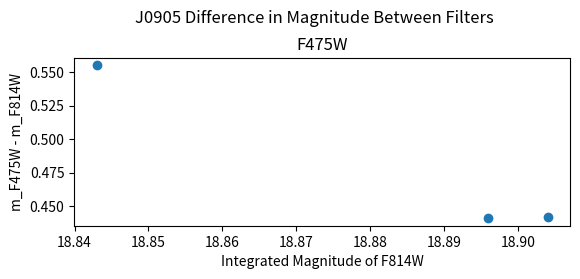

Source code (Python):
#This is a program to plot the magnitiude of different models for the J0905 galaxy

import os
import matplotlib.pyplot as plt
from matplotlib.backends.backend_pdf import PdfPages

m_F475W_indep = 19.398
m_F814W_indep = 18.843

#These values are from galfitm where x and y values are allowed to be different between filters
m_F475W_simul = 19.337  
m_F814W_simul = 18.896

#These values are from galfitm where x and y positions must remain constant
m_F475W_simul2 = 19.346
m_F814W_simul2 = 18.904

m_diff = [(m_F475W_indep - m_F814W_indep), (m_F475W_simul - m_F814W_simul), (m_F475W_simul2 - m_F814W_simul2)]
F814W = [m_F814W_indep, m_F814W_simul, m_F814W_simul2]

with PdfPages('ec_m_plot.pdf') as pdf:
    fig = plt.figure()
    plt.suptitle('J0905 Difference in Magnitude Between Filters')
    ax = fig.add_subplot(2,1,1)
    plt.title('F475W')
    plt.xlabel('Integrated Magnitude of F814W')
    plt.ylabel('m_F475W - m_F814W')
    plt.scatter(F814W, m_diff)

    pdf.savefig(dpi=1000)
    plt.close()

os.system('open %s &' % 'ec_m_plot.pdf')

#on plot, values go from left to right as follows: indep, simul, simul2
